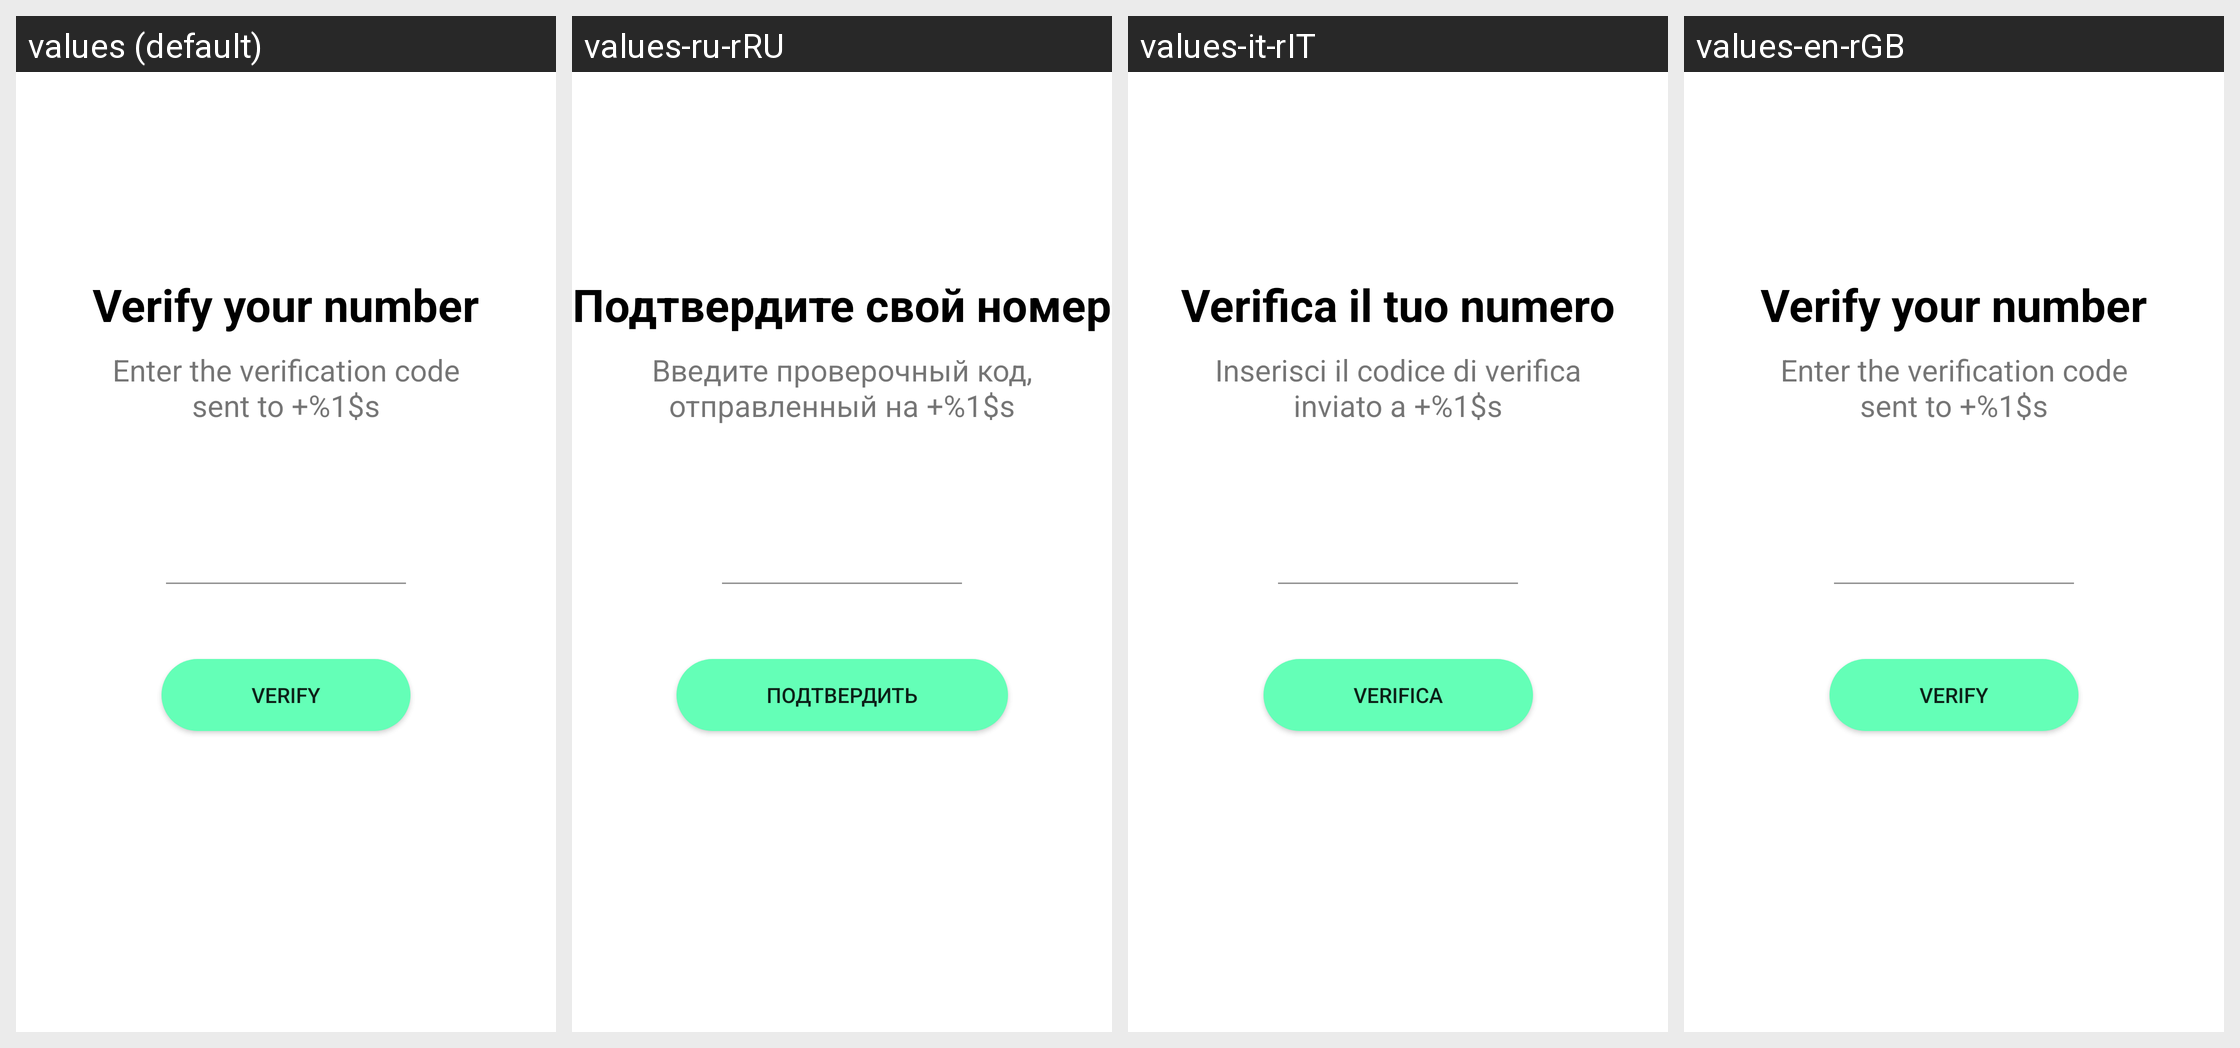

The Android screen above is rendered under several locales of the same app. Produce the string resources it draws, with the default and per-locale values.
Android screen res/layout/activity_verify_code.xml rendered under 4 locales, left to right: values (default), values-ru-rRU, values-it-rIT, values-en-rGB. Device: Nexus 5 (rendered at 1080×1920; each locale shown at half size, 540×960, under a caption strip naming it); theme AppTheme.Clup.Main.
Other locales in the repository, not shown: values-en-rUS.
Strings drawn on this screen, with the default value and each locale's value (text and hints the layout hard-codes, and strings that could not be matched under every locale, appear in the picture but are not listed):

title_verify_number
  values: Verify your number
  values-ru-rRU: Подтвердите свой номер
  values-it-rIT: Verifica il tuo numero
  values-en-rGB: Verify your number

text_verify_code
  values: Enter the verification code sent to +%1$s
  values-ru-rRU: Введите проверочный код, отправленный на +%1$s
  values-it-rIT: Inserisci il codice di verifica inviato a +%1$s
  values-en-rGB: Enter the verification code sent to +%1$s

action_verify
  values: Verify
  values-ru-rRU: Подтвердить
  values-it-rIT: Verifica
  values-en-rGB: Verify
